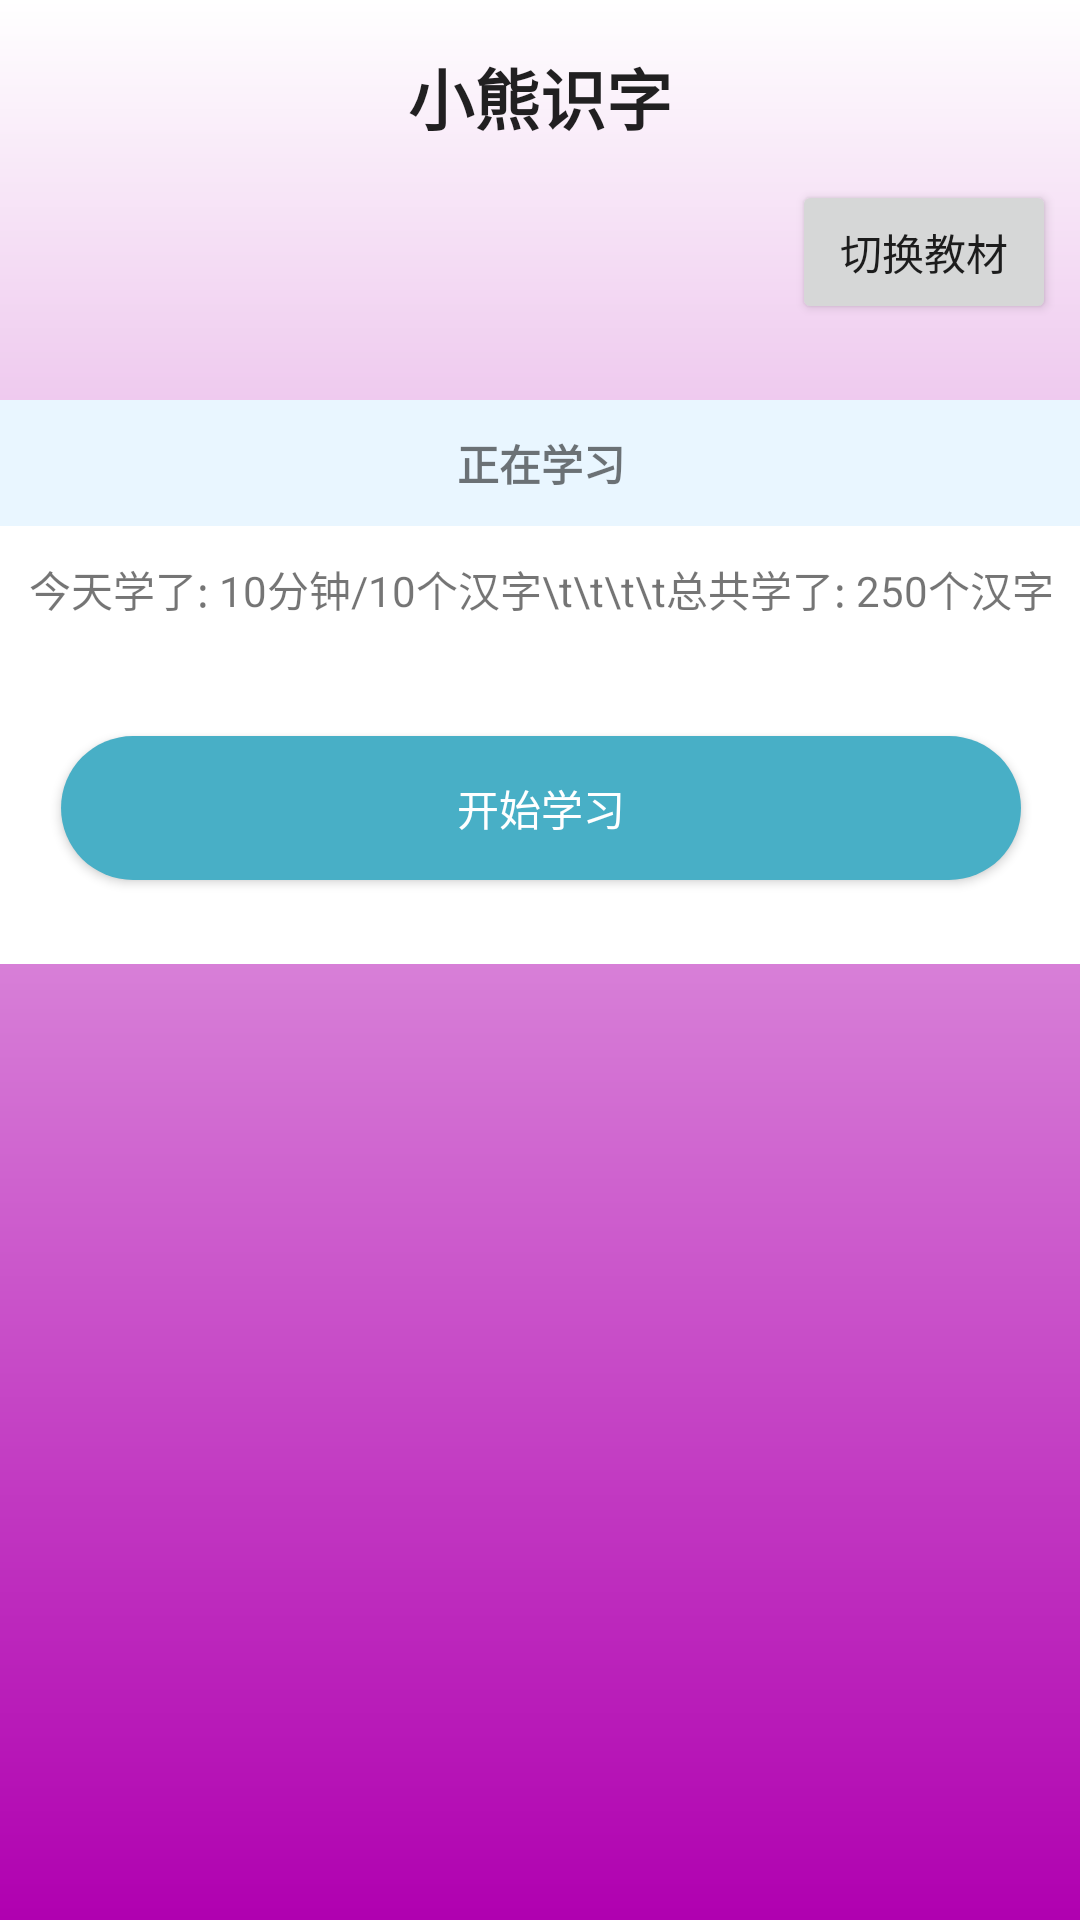

Here is an Android app screen rendered from its layout file. Give the layout XML and the strings, colors and styles it references.
<!-- AndroidManifest.xml: application theme AppTheme -->
<!-- res/layout/fragment_begin_learning.xml -->
<?xml version="1.0" encoding="utf-8"?>
<androidx.constraintlayout.widget.ConstraintLayout xmlns:android="http://schemas.android.com/apk/res/android"
    xmlns:app="http://schemas.android.com/apk/res-auto"
    xmlns:tools="http://schemas.android.com/tools"
    android:layout_width="match_parent"
    android:layout_height="match_parent"
    android:background="@drawable/gradient"
    tools:context="com.littlebear.learnhanzi.ui.learning.BeginLearningFragment">

    <TextView
        android:id="@+id/textView"
        android:layout_width="wrap_content"
        android:layout_height="wrap_content"
        android:layout_marginTop="16dp"
        android:text="小熊识字"
        android:textAppearance="@style/TextAppearance.AppCompat.Large"
        android:textStyle="bold"
        app:layout_constraintEnd_toEndOf="parent"
        app:layout_constraintStart_toStartOf="parent"
        app:layout_constraintTop_toTopOf="parent" />

    <Button
        android:id="@+id/btn_change_textbook"
        android:layout_width="wrap_content"
        android:layout_height="wrap_content"
        android:layout_marginTop="60dp"
        android:layout_marginEnd="8dp"
        android:text="切换教材"
        app:layout_constraintEnd_toEndOf="parent"
        app:layout_constraintTop_toTopOf="parent" />

    <LinearLayout
        android:id="@+id/LinearLayout1"
        android:layout_width="395dp"
        android:layout_height="188dp"
        android:orientation="vertical"
        app:layout_constraintBottom_toBottomOf="parent"
        app:layout_constraintEnd_toEndOf="parent"
        app:layout_constraintHorizontal_bias="0.496"
        app:layout_constraintStart_toStartOf="parent"
        app:layout_constraintTop_toBottomOf="@+id/btn_change_textbook"
        app:layout_constraintVertical_bias="0.074">


        <TextView
            android:id="@+id/textStudying"
            android:layout_width="match_parent"
            android:layout_height="42dp"
            android:background="@drawable/top_round_rectangle"
            android:gravity="center"
            android:text="正在学习"
            android:textStyle="bold" />

        <TextView
            android:id="@+id/textView5"
            android:layout_width="match_parent"
            android:layout_height="42dp"
            android:background="#FFFFFF"
            android:gravity="center"
            android:text="今天学了: 10分钟/10个汉字\t\t\t\t总共学了: 250个汉字" />

        <FrameLayout
            android:layout_width="match_parent"
            android:layout_height="match_parent"
            android:background="@drawable/bottom_round_rectangle" >


            <Button
                android:id="@+id/btn_begin_learning"
                android:layout_width="320dp"
                android:layout_height="wrap_content"
                android:layout_gravity="center"
                android:background="@drawable/round_button_style"
                android:gravity="center"
                android:text="开始学习"
                android:textColor="@color/white" />
        </FrameLayout>

    </LinearLayout>


</androidx.constraintlayout.widget.ConstraintLayout>
<!-- resources referenced by this layout -->
<resources>
  <color name="white">#FFFFFF</color>
  <!-- drawable bottom_round_rectangle (drawable) -->
  <?xml version="1.0" encoding="utf-8"?>
  <shape xmlns:android="http://schemas.android.com/apk/res/android"
      android:shape="rectangle">
      <corners android:topLeftRadius="0dp"
          android:topRightRadius="0dp"
          android:bottomLeftRadius="16dp"
          android:bottomRightRadius="16dp"/>
  
      <solid android:color="#FFFFFF"></solid>
  
  
  
  </shape>
  <!-- drawable gradient (drawable) -->
  <?xml version="1.0" encoding="utf-8"?>
  <shape xmlns:android="http://schemas.android.com/apk/res/android"
      android:shape="rectangle">
      <gradient
          android:startColor="#B000B0"
          android:endColor="#ffffff"
          android:angle="90"/>
  </shape>
  <!-- drawable round_button_style (drawable) -->
  <?xml version="1.0" encoding="utf-8"?>
  <selector xmlns:android="http://schemas.android.com/apk/res/android">
          <item android:state_pressed="true" android:drawable="@drawable/round_btn_pressed"/>
          <item android:drawable="@drawable/round_btn_normal"/>
  </selector>
  <!-- drawable top_round_rectangle (drawable) -->
  <?xml version="1.0" encoding="utf-8"?>
  <shape xmlns:android="http://schemas.android.com/apk/res/android"
      android:shape="rectangle">
      <corners android:topLeftRadius="16dp"
          android:topRightRadius="16dp"
          android:bottomLeftRadius="0dp"
          android:bottomRightRadius="0dp"/>
  
      <solid android:color="#E9F6FF"></solid>
  </shape>
  <style name="AppTheme" parent="Theme.AppCompat.Light.NoActionBar">
          
          <item name="colorPrimary">@color/colorPrimary</item>
          <item name="colorPrimaryDark">@color/colorPrimaryDark</item>
          <item name="colorAccent">@color/colorAccent</item>
      </style>
  <!-- drawable round_btn_pressed (drawable) -->
  <?xml version="1.0" encoding="utf-8"?>
  <shape xmlns:android="http://schemas.android.com/apk/res/android"
      android:shape="rectangle">
      <solid android:color="@color/colorButtonPressed"/>
      <corners
          android:topLeftRadius="32dp"
          android:topRightRadius="32dp"
          android:bottomLeftRadius="32dp"
          android:bottomRightRadius="32dp"/>
  </shape>
  <!-- drawable round_btn_normal (drawable) -->
  <?xml version="1.0" encoding="utf-8"?>
  <shape xmlns:android="http://schemas.android.com/apk/res/android"
      android:shape="rectangle">
      <solid android:color="@color/colorButtonNormal"/>
      <corners
          android:topLeftRadius="32dp"
          android:topRightRadius="32dp"
          android:bottomLeftRadius="32dp"
          android:bottomRightRadius="32dp"/>
  </shape>
  <color name="colorPrimary">#6200EE</color>
  <color name="colorPrimaryDark">#3700B3</color>
  <color name="colorAccent">#03DAC5</color>
  <color name="colorButtonPressed">#BCE2EB</color>
  <color name="colorButtonNormal">#48afc6</color>
</resources>
